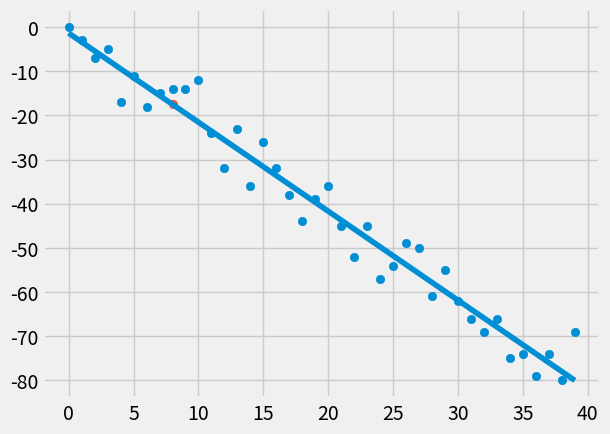

Reproduce this figure in Python.
from statistics import mean
import numpy as np
import matplotlib.pyplot as plt
from matplotlib import style
import random

style.use('fivethirtyeight')

# xs = np. array([1,2,3,4,5,6], dtype=np.float64)
# ys = np.array([5,4,6,5,6,7], dtype=np.float64)


def create_dataset(hm, variance, step=2, correlation=False):
    val = 1
    ys = []
    for i in range(hm):
        y = val + random.randrange(-variance, variance)
        ys.append(y)
        if correlation and correlation == 'pos':
            val += step
        elif correlation and correlation == 'neg':
            val -= step

    xs = [i for i in range(len(ys))]
    return np.array(xs, dtype=np.float64), np.array(ys, dtype=np.float64)


def best_fit_slope_and_intersection(xs, ys):
    m = ( (mean(xs)*mean(ys)) - mean(xs*ys) ) / \
        ( mean(xs) * mean(xs) - mean(xs*xs) )
    b = mean(ys) - m*mean(xs)
    return m, b

def squared_error(ys_orig, ys_line):
    return sum((ys_line - ys_orig)**2)

def coefficient_of_determination(ys_orig, ys_line):
    y_mean_line = [mean(ys_orig) for y in ys_orig]
    squared_error_regr = squared_error(ys_orig, ys_line)
    squared_error_y_mean = (squared_error(ys_orig, y_mean_line))
    return 1 - (squared_error_regr/squared_error_y_mean)


xs, ys = create_dataset(40, 10, 2, correlation='neg')

m, b = best_fit_slope_and_intersection(xs, ys)

regression_line = [(m*x) +b for x in xs]

predict_x = 8
predict_y = (m*predict_x)+b

r_squared = coefficient_of_determination(ys, regression_line)
print(r_squared)

plt.scatter(xs, ys)
plt.scatter(predict_x, predict_y)
plt.plot(xs, regression_line)
plt.show()